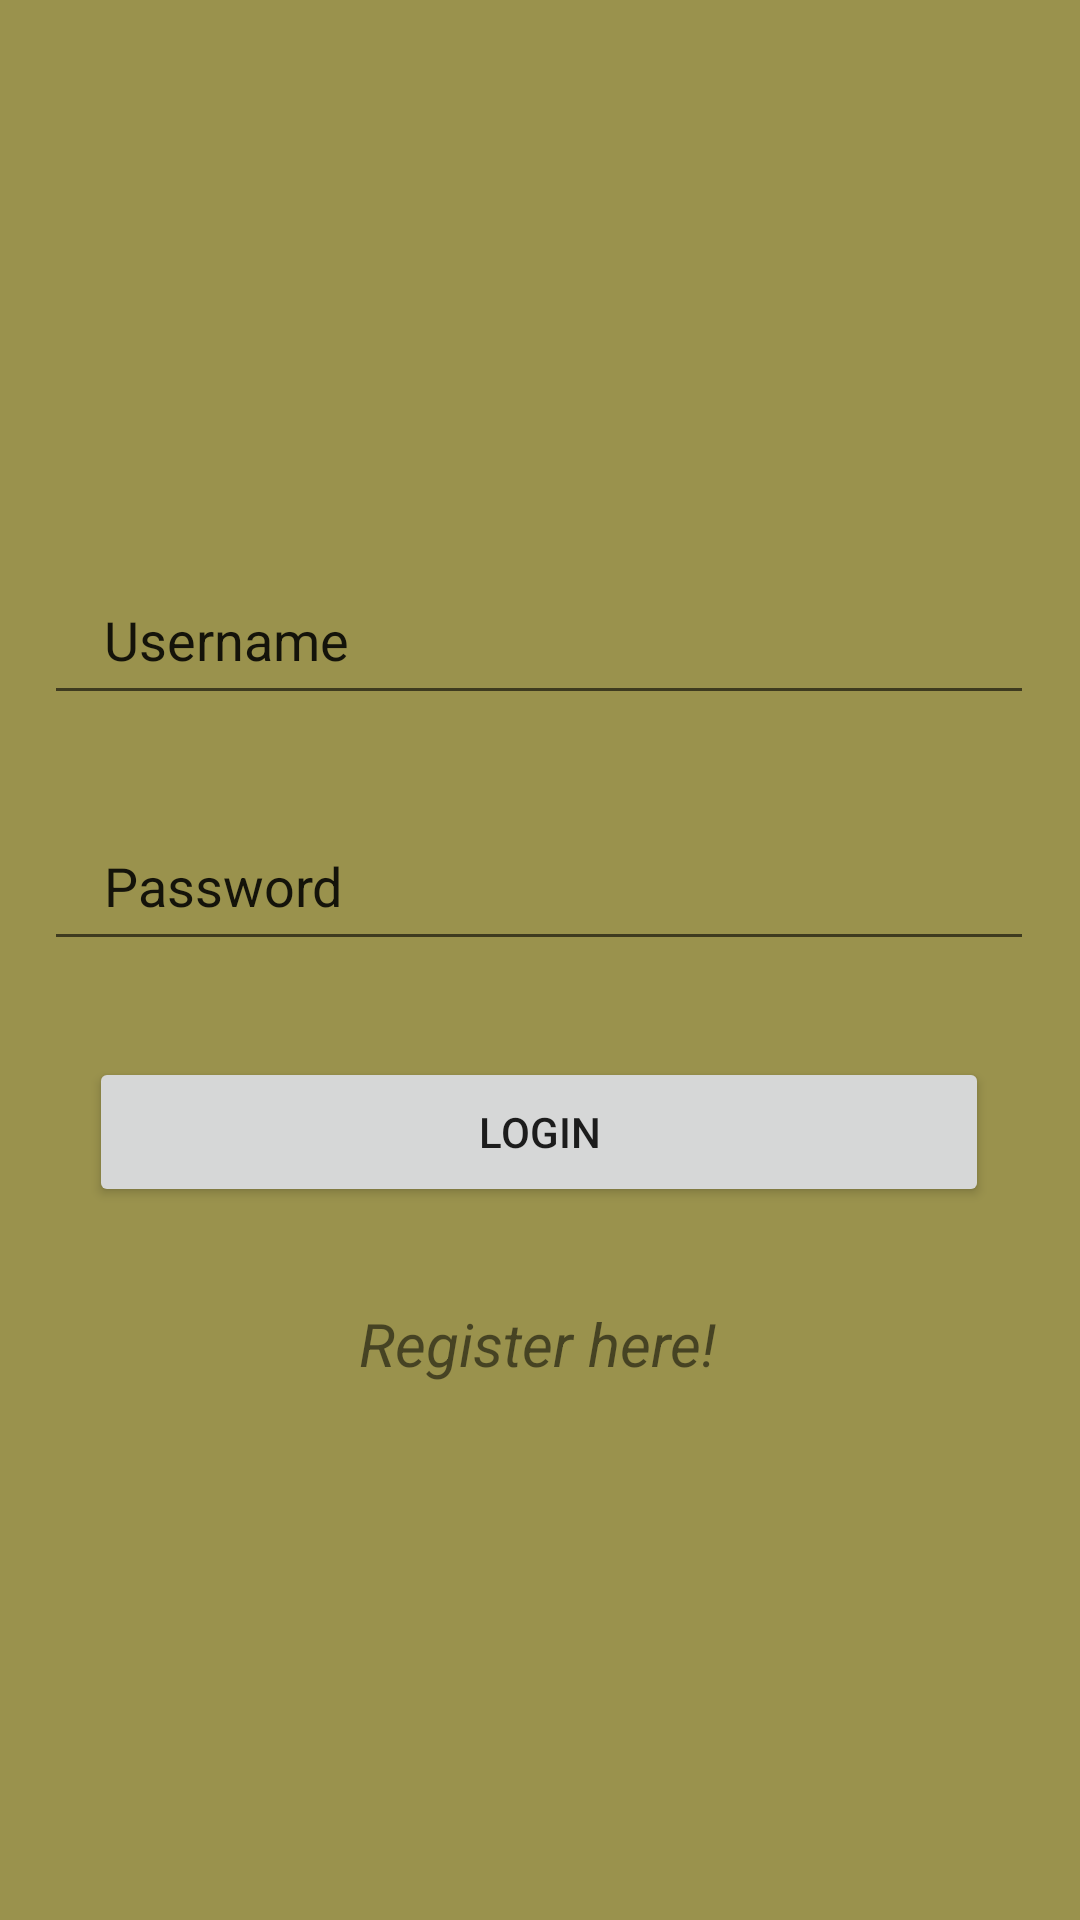

Write the Android layout XML for this screen, with the resource values it uses.
<!-- AndroidManifest.xml: application theme Theme.BrandnewCars -->
<!-- res/layout/activity_main.xml -->
<?xml version="1.0" encoding="utf-8"?>
<androidx.constraintlayout.widget.ConstraintLayout xmlns:android="http://schemas.android.com/apk/res/android"
    xmlns:app="http://schemas.android.com/apk/res-auto"
    xmlns:tools="http://schemas.android.com/tools"
    android:layout_width="match_parent"
    android:layout_height="match_parent"
    android:background="#9A924D"
    tools:context=".MainActivity">

    <EditText
        android:id="@+id/editTextLoginPassword"
        android:layout_width="330dp"
        android:layout_height="50dp"
        android:layout_marginTop="32dp"
        android:drawablePadding="10dp"
        android:ems="10"
        android:hint="Password"
        android:inputType="textPassword"
        android:paddingLeft="20dp"
        android:paddingTop="10dp"
        android:paddingRight="10dp"
        android:paddingBottom="10dp"
        android:textColor="@color/colorWhite"
        android:textColorHint="@color/colorWhite"
        app:layout_constraintBottom_toBottomOf="parent"
        app:layout_constraintEnd_toEndOf="parent"
        app:layout_constraintHorizontal_bias="0.493"
        app:layout_constraintStart_toStartOf="parent"
        app:layout_constraintTop_toBottomOf="@+id/editTextLoginUsername"
        app:layout_constraintVertical_bias="0.0" />

    <TextView
        android:id="@+id/textView"
        android:layout_width="wrap_content"
        android:layout_height="wrap_content"
        android:layout_marginStart="8dp"
        android:layout_marginEnd="8dp"
        android:textColor="@color/purple_200"
        android:textSize="30sp"
        android:textStyle="bold"
        app:layout_constraintBottom_toBottomOf="parent"
        app:layout_constraintEnd_toEndOf="parent"
        app:layout_constraintHorizontal_bias="0.384"
        app:layout_constraintStart_toStartOf="parent"
        app:layout_constraintTop_toTopOf="parent"
        app:layout_constraintVertical_bias="0.023" />

    <TextView
        android:id="@+id/textViewAppTitle"
        android:layout_width="wrap_content"
        android:layout_height="wrap_content"
        android:layout_marginTop="48dp"
        android:text=""
        android:textColor="@color/teal_700"
        android:textSize="18sp"
        android:textStyle="bold"
        app:layout_constraintBottom_toBottomOf="parent"
        app:layout_constraintEnd_toEndOf="parent"
        app:layout_constraintStart_toStartOf="parent"
        app:layout_constraintTop_toBottomOf="@+id/textView"
        app:layout_constraintVertical_bias="0.027" />

    <EditText
        android:id="@+id/editTextLoginUsername"
        android:layout_width="330dp"
        android:layout_height="50dp"
        android:layout_marginTop="48dp"
        android:drawablePadding="10dp"
        android:ems="10"
        android:hint="Username"
        android:inputType="textPersonName"
        android:paddingLeft="20dp"
        android:paddingTop="10dp"
        android:paddingRight="10dp"
        android:paddingBottom="10dp"
        android:textColor="@color/colorWhite"
        android:textColorHint="@color/colorWhite"
        app:layout_constraintBottom_toBottomOf="parent"
        app:layout_constraintEnd_toEndOf="parent"
        app:layout_constraintHorizontal_bias="0.493"
        app:layout_constraintStart_toStartOf="parent"
        app:layout_constraintTop_toBottomOf="@+id/textViewAppTitle"
        app:layout_constraintVertical_bias="0.0" />

    <Button
        android:id="@+id/buttonLogin"
        android:layout_width="300dp"
        android:layout_height="50dp"
        android:layout_marginTop="32dp"
        android:text="LOGIN"
        app:layout_constraintBottom_toBottomOf="parent"
        app:layout_constraintEnd_toEndOf="parent"
        app:layout_constraintHorizontal_bias="0.495"
        app:layout_constraintStart_toStartOf="parent"
        app:layout_constraintTop_toBottomOf="@+id/editTextLoginPassword"
        app:layout_constraintVertical_bias="0.0" />

    <TextView
        android:id="@+id/textViewNewUser"
        android:layout_width="wrap_content"
        android:layout_height="wrap_content"
        android:layout_marginTop="32dp"
        android:text="Register here!"
        android:textColor="@color/colorWhite"
        android:textSize="20sp"
        android:textStyle="italic"
        app:layout_constraintBottom_toBottomOf="parent"
        app:layout_constraintEnd_toEndOf="parent"
        app:layout_constraintHorizontal_bias="0.497"
        app:layout_constraintStart_toStartOf="parent"
        app:layout_constraintTop_toBottomOf="@+id/buttonLogin"
        app:layout_constraintVertical_bias="0.0" />







</androidx.constraintlayout.widget.ConstraintLayout>
<!-- resources referenced by this layout -->
<resources>
  <style name="Theme.BrandnewCars" parent="Theme.MaterialComponents.DayNight.NoActionBar">
          
          <item name="colorPrimary">@color/purple_500</item>
          <item name="colorPrimaryVariant">@color/purple_700</item>
          <item name="colorOnPrimary">@color/white</item>
          
          <item name="colorSecondary">@color/teal_200</item>
          <item name="colorSecondaryVariant">@color/teal_700</item>
          <item name="colorOnSecondary">@color/black</item>
          
          <item name="android:statusBarColor">?attr/colorPrimaryVariant</item>
          
      </style>
  <!-- not gathered from this repository: default colours our renderer supplied (Android Studio template values) -->
  <color name="purple_200">#FFBB86FC</color>
  <color name="purple_500">#FF6200EE</color>
  <color name="purple_700">#FF3700B3</color>
  <color name="teal_200">#FF03DAC5</color>
  <color name="teal_700">#FF018786</color>
  <color name="black">#FF000000</color>
  <color name="white">#FFFFFFFF</color>
</resources>
